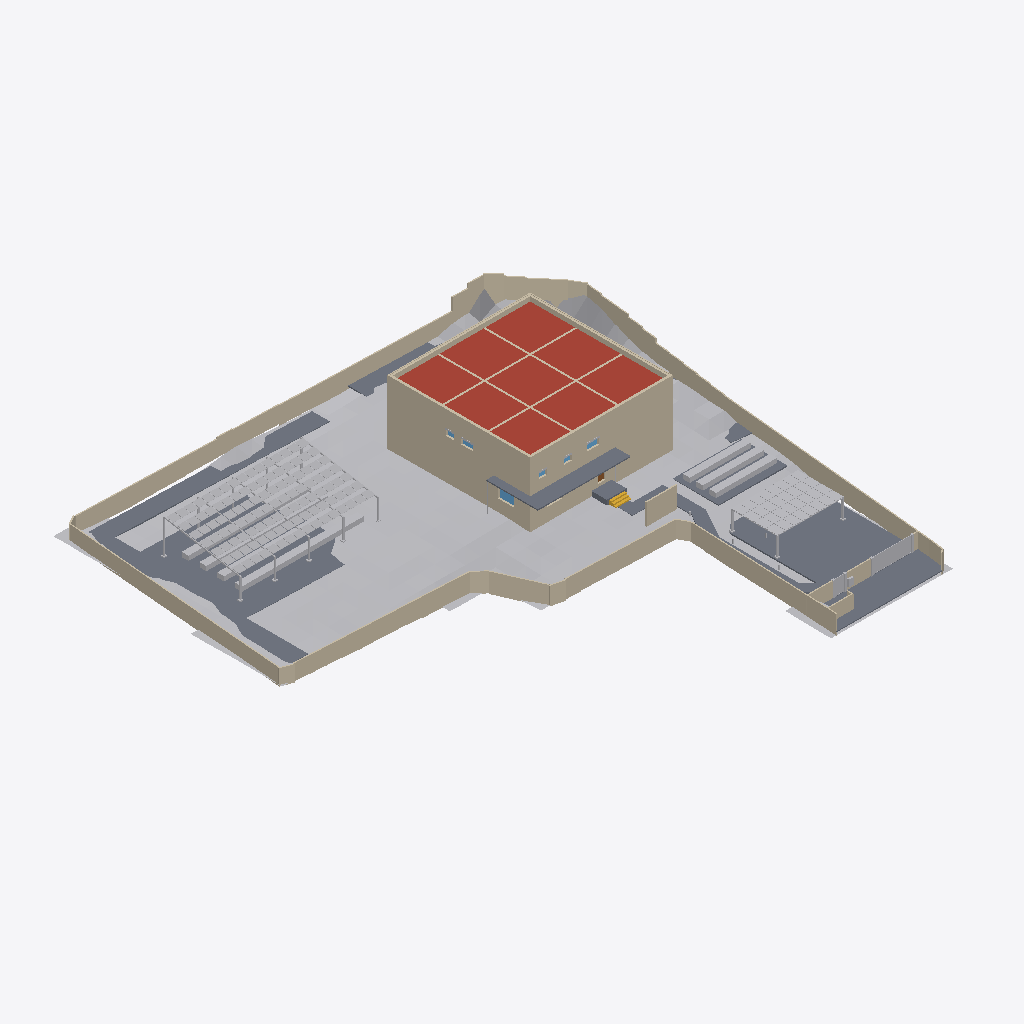
Isometric view of an IFC building model (IFC-SPF (STEP), schema IFC4, length unit millimetre), seen from the south-west, elements coloured by IFC class: 28 walls (beige), 20 other elements (light grey), 6 slabs (grey), 3 windows (light blue), 1 roof (red-brown), 1 stair (yellow), 1 door (brown).
Extent 62.3 m × 62.0 m × 9.3 m (x, y, z). Storeys (4): FDN at -0.35 m; 1F at 1.50 m; 2F at 4.90 m; RF at 8.30 m. Elements (570): 284 IfcLightFixture, 82 IfcWall, 76 IfcFurniture, 39 IfcDoor, 32 IfcBuildingElementProxy, 21 IfcSlab, 14 IfcWindow, 11 IfcShadingDevice, 5 IfcRailing, 3 IfcStair, 2 IfcSolarDevice, 1 IfcGeographicElement.

HEADER;
FILE_DESCRIPTION(('ViewDefinition [CoordinationView]'),'2;1');
FILE_NAME('','2026-11-25T07:28:29',(''),(''),'IfcOpenShell 0.9.0alpha0-8c614fa','IfcOpenShell 0.9.0alpha0-8c614fa','');
FILE_SCHEMA(('IFC4'));
ENDSEC;
DATA;
#1=IFCPROJECT('3BoKXaKQXBPeFhvaZtvW$m',$,'河沿要（仮称）新築計画','基本計画段階のモデル（v4.32）。実施設計の精度はない。単位 mm。',$,$,$,(#11,#16),#6);
#24=IFCSITE('2uK0Foybn2wemVs3p5wi2q',$,'敷地（八王子市大和田町7丁目）',$,$,#37,#103,'新敷地境界内（寄付地を除く）。標高 TP+109.0m が z=0',$,(35,40,3,828000),(139,20,25,692000),109000.0,$,$);
#28=IFCBUILDING('0qppG0H4D4PRV5ra$m8JRO',$,'河沿要（仮称）',$,$,#48,$,$,$,$,$,$);
#49=IFCBUILDINGSTOREY('3zkN67a9L8gho4G3_TBF$W',$,'FDN',$,$,#58,$,'基礎',$,-350.0);
#59=IFCBUILDINGSTOREY('0N0M1ibKnAdhuPPyKcdJ0E',$,'1F',$,$,#67,$,'1階',$,1500.0);
#68=IFCBUILDINGSTOREY('1bFgUpwQ5Fhx7loJN2PIiP',$,'2F',$,$,#76,$,'2階',$,4900.0);
#77=IFCBUILDINGSTOREY('0CFydnjrnFxvtgPAX7jDCy',$,'RF',$,$,#85,$,'屋上',$,8300.0);
#17123=IFCGEOGRAPHICELEMENT('0mQCGwbM5FrAn1$StqBrxf',$,'敷地内の地形（2m グリッド）',$,'地形',#17133,#17128,$,.TERRAIN.);
#14233=IFCWALL('3eumJXoon59hbcL7vSCsxV',$,'塀 3',$,'塀',#14243,#14238,'塀',.SOLIDWALL.);
#14627=IFCSLAB('23sTz1FITFlAny48o0ulOY',$,'Dotcon+ 舗装',$,'透水舗装',#14637,#14632,$,.USERDEFINED.);
#12113=IFCSLAB('2OpLfGyOn0MO0FoJfmJ25i',$,'S1',$,'床',#12123,#12118,'S1',.ROOF.);
#16035=IFCSOLARDEVICE('3bORIysSz0q9n3817jYtDx',$,'ソーラーパーゴラ（PV 112枚）',$,'太陽光パネル',#16045,#16040,$,.SOLARPANEL.);
#7184=IFCWALL('0NIRTgvCXD88F5DgOjMR4g',$,'2F-X-185--245～18495',$,'外断熱',#7194,#7189,'insul',.NOTDEFINED.);
#7527=IFCWALL('1IviQ5x3jEnPF4xAXSNNhO',$,'2F-Y-185--125～18375',$,'外断熱',#7537,#7532,'insul',.NOTDEFINED.);
#4907=IFCWALL('1T7tVEIVzBXBvVuOQHg4uW',$,'1F-Y-185--125～18375',$,'外断熱',#4917,#4912,'insul',.NOTDEFINED.);
#16403=IFCSOLARDEVICE('2WiIaj8FLEHPOjYQv4tBez',$,'ソーラーカーポート（PV 32枚）',$,'太陽光パネル',#16413,#16408,$,.SOLARPANEL.);
#14664=IFCSLAB('0s6OdOAMH2XQ3vS0Iqo5PT',$,'門前の広場（透水性コンクリート）',$,'透水舗装',#14674,#14669,$,.USERDEFINED.);
#4764=IFCWALL('2o$QpnKd5DoPZZ_35_Dxj0',$,'1F-X-185--245～18495',$,'外断熱',#4774,#4769,'insul',.NOTDEFINED.);
#16540=IFCBUILDINGELEMENTPROXY('2wuSaAGaf9uR6W7DEG3Acx',$,'菜園プランター 1',$,'菜園プランター',#16550,#16545,$,$);
#12196=IFCSLAB('3OoZqpmurBNw7k1MjY$E0X',$,'庇B',$,'庇',#12206,#12201,'庇B',.USERDEFINED.);
#2875=IFCWALL('0GEqmSrSrF9gFfI$WD1jCm',$,'FDN-X-185--245～18495',$,'外断熱',#2885,#2880,'insul',.NOTDEFINED.);
#2963=IFCWALL('2unowyZ5v0rfxME8FNB8Un',$,'FDN-Y-185--125～18375',$,'外断熱',#2973,#2968,'insul',.NOTDEFINED.);
#7730=IFCWALL('00sYTVTLL3swWLJSByniPP',$,'RF-X18250--125～18375',$,'パラペット',#7740,#7735,'parapet',.PARAPET.);
#7818=IFCWALL('3$iMToAvv0OPosGZXHLZj_',$,'RF-Y18250-125～18125',$,'パラペット',#7828,#7823,'parapet',.PARAPET.);
#7878=IFCWALL('2gz2N$tWf84OEynFOwdVDw',$,'RF-X-185--245～18495',$,'外断熱',#7888,#7883,'insul',.NOTDEFINED.);
#16017=IFCBUILDINGELEMENTPROXY('3seD5a6Af3nPjvKdxcVCVT',$,'ソーラーパーゴラ（架台）',$,'パーゴラ',#16027,#16022,$,$);
#7964=IFCWALL('3faDMm33H4suliWsvr5VWP',$,'RF-Y-185--125～18375',$,'外断熱',#7974,#7969,'insul',.NOTDEFINED.);
#16672=IFCBUILDINGELEMENTPROXY('1RlrkBAk1CWfKcrOthG1pj',$,'プランター 2',$,'プランター',#16682,#16677,$,$);
#16698=IFCBUILDINGELEMENTPROXY('1mpcv8qGzAFwxHLMtmHroJ',$,'プランター 3',$,'プランター',#16708,#16703,$,$);
#16646=IFCBUILDINGELEMENTPROXY('3Y_UGzjbf6UQSdLoO940pH',$,'プランター 1',$,'プランター',#16656,#16651,$,$);
#12167=IFCWALL('3alycraOz65vYsdGg3K3P2',$,'目隠し壁',$,'外構壁',#12177,#12172,'目隠し壁',.SOLIDWALL.);
#16594=IFCBUILDINGELEMENTPROXY('1Mba25lHD4jhG1rSGeN9rr',$,'菜園プランター 3',$,'菜園プランター',#16604,#16599,$,$);
#12858=IFCWALL('047a8f9Q1DceKX979$F_ok',$,'塀 1',$,'塀',#12868,#12863,'塀',.SOLIDWALL.);
#14374=IFCBUILDINGELEMENTPROXY('1D0dY7pRzCiBinhTNxJEgh',$,'車両門扉',$,'門扉',#14384,#14379,'車両門扉',$);
#16568=IFCBUILDINGELEMENTPROXY('27iQBnUcv0q9NpQba20PWK',$,'菜園プランター 2',$,'菜園プランター',#16578,#16573,$,$);
#16620=IFCBUILDINGELEMENTPROXY('3UScqH6L1ABh6mChId1LQK',$,'菜園プランター 4',$,'菜園プランター',#16630,#16625,$,$);
#12224=IFCSLAB('0OXVRd1_X3TPpPEL9Wxhig',$,'庇',$,'庇',#12234,#12229,'庇',.USERDEFINED.);
#12140=IFCSLAB('3bBs2Rfv96NPI7w7y8H$to',$,'玄関ポーチ',$,'ポーチ',#12150,#12145,'玄関ポーチ',.FLOOR.);
#16385=IFCBUILDINGELEMENTPROXY('3ZrV2eNwjEkQvoOiPjkghK',$,'ソーラーカーポート（架台）',$,'カーポート',#16395,#16390,$,$);
#14286=IFCWALL('1X_r5ST91E7wGk2SB$$oDS',$,'塀 4',$,'塀',#14296,#14291,'塀',.SOLIDWALL.);
#12252=IFCSLAB('3DJXwQXL1Dax2Xot2xv46O',$,'庇B',$,'庇',#12262,#12257,'庇B',.USERDEFINED.);
#12917=IFCWALL('0oVCz_ZTLCRv9cP_ER0$iq',$,'塀 2',$,'塀',#12927,#12922,'塀',.SOLIDWALL.);
#12338=IFCWALL('3d$mSxa1D4IR1CF6HDeouc',$,'ゴミ置き目隠し壁',$,'外構壁',#12348,#12343,'ゴミ置き目隠し壁',.SOLIDWALL.);
#6560=IFCWALL('1GMbDBjNr9rxePCRvMpRmf',$,'2F-X6125-125～18125',$,'RC耐力壁',#6570,#6565,'wall',.SOLIDWALL.);
#6817=IFCWALL('3EauhydRnD$e0G13zvEKG5',$,'2F-X12125-125～18125',$,'RC耐力壁',#6827,#6822,'wall',.SOLIDWALL.);
#6288=IFCWALL('3lVg5D4Wn4mwZvd$R1iSZn',$,'2F-Y12125-125～18125',$,'RC耐力壁',#6298,#6293,'wall',.SOLIDWALL.);
#6018=IFCWALL('06qkZF5xD8eB2fvKDJ2B11',$,'2F-Y6125-125～18125',$,'RC耐力壁',#6028,#6023,'wall',.SOLIDWALL.);
#7685=IFCWALL('0Sst9IUvz3NR22t51_gi3p',$,'RF-X0--125～18375',$,'パラペット',#7696,#7690,'parapet',.PARAPET.);
#7774=IFCWALL('1I1tFUERD2Wvd3aNrqu4T9',$,'RF-Y0-125～18125',$,'パラペット',#7784,#7779,'parapet',.PARAPET.);
#7921=IFCWALL('18uQbdUZn4mxzclspXV$TK',$,'RF-X18435--245～18495',$,'外断熱',#7931,#7926,'insul',.NOTDEFINED.);
#8007=IFCWALL('0tU0mZax94LhS55izmamWW',$,'RF-Y18435--125～18375',$,'外断熱',#8017,#8012,'insul',.NOTDEFINED.);
#11635=IFCSTAIR('1CJUSgjw9DOw6FOnBbTuRf',$,'外部階段',$,'外部階段',#11645,#11640,'外部階段',.STRAIGHT_RUN_STAIR.);
#14411=IFCBUILDINGELEMENTPROXY('3meesgGzP6lfCU8AZQTr7k',$,'門扉（人）',$,'門扉',#14421,#14416,'門扉（人）',$);
#3473=IFCWINDOW('3HZ81Uk1P8w8CAq86FFioR',$,'AW-LW',$,'FIX窓（LDK・西）',#3483,#3478,'AW-LW',2000.0,2100.0,.WINDOW.,$,$);
#14325=IFCWALL('3fq1cFvwX1rgPZnDo4SZX5',$,'塀 5',$,'塀',#14335,#14330,'塀',.SOLIDWALL.);
#12429=IFCBUILDINGELEMENTPROXY('1Iuj$Uhbj4FQZYExxlBhtX',$,'宅配ボックス',$,'宅配ボックス',#12439,#12434,'宅配ボックス',$);
#14438=IFCBUILDINGELEMENTPROXY('1NwWH8GTL4EPlm2jb8J7KF',$,'門柱 1',$,'門柱',#14448,#14443,$,$);
#14519=IFCBUILDINGELEMENTPROXY('0p7nC88mL9ZhKt2ca0WTph',$,'門柱 4',$,'門柱',#14529,#14524,$,$);
#14492=IFCBUILDINGELEMENTPROXY('2ss_Pd2y9BZxH9t3TKjsuR',$,'門柱 3',$,'門柱',#14502,#14497,$,$);
#14465=IFCBUILDINGELEMENTPROXY('0e21F12xfAG8KqQwP9uOy8',$,'門柱 2',$,'門柱',#14475,#14470,$,$);
#5378=IFCWINDOW('3Hn_IRM0n2m9_6RjJWbqb$',$,'AW-2',$,'FIX窓（居室）',#5388,#5383,'AW-2',800.0,1600.0,.WINDOW.,$,$);
#5742=IFCWINDOW('1Ug4b5uED7a8WhjAk$hQHT',$,'AW-5',$,'FIX窓（図書室）',#5752,#5747,'AW-5',700.0,1600.0,.WINDOW.,$,$);
#3201=IFCDOOR('0vTDEUgKf3Ix4QpOlvHmVa',$,'SD-1',$,'玄関ドア（断熱・防犯CP）',#3211,#3206,'SD-1',2300.0,1000.0,.DOOR.,$,$);
#5193=IFCWALL('0GhXMJ1aH6LRjBTim5oEUc',$,'2F-X0--125～18375',$,'RC耐力壁',#5204,#5198,'wall',.SOLIDWALL.);
#12282=IFCBUILDINGELEMENTPROXY('3wgSk$E8LADho5hk1ZB9YD',$,'縦樋',$,'縦樋',#12292,#12287,'縦樋',$);
#4816=IFCWALL('3sP3psNuXCNvdCYm4yJAad',$,'1F-X18435--245～18495',$,'外断熱',#4826,#4821,'insul',.NOTDEFINED.);
#7356=IFCWALL('3KnAsKxB5Fexu9qzqel2eU',$,'2F-X18435--245～18495',$,'外断熱',#7366,#7361,'insul',.NOTDEFINED.);
ENDSEC;
